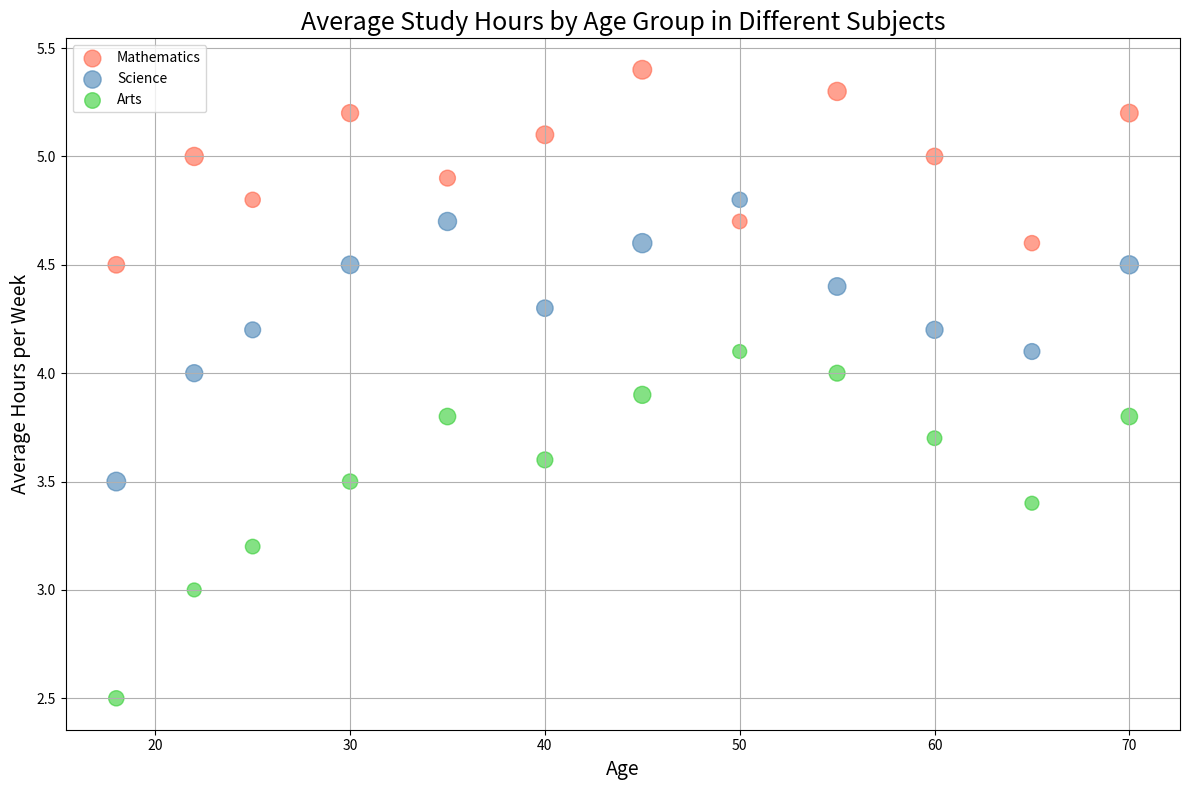

Python code for this plot:

import matplotlib.pyplot as plt

# Data
ages = [18, 22, 25, 30, 35, 40, 45, 50, 55, 60, 65, 70]
math_hours = [4.5, 5, 4.8, 5.2, 4.9, 5.1, 5.4, 4.7, 5.3, 5, 4.6, 5.2]
math_participants = [70, 85, 60, 75, 65, 80, 90, 55, 85, 70, 60, 80]
science_hours = [3.5, 4, 4.2, 4.5, 4.7, 4.3, 4.6, 4.8, 4.4, 4.2, 4.1, 4.5]
science_participants = [90, 75, 65, 80, 85, 70, 95, 60, 80, 75, 65, 85]
arts_hours = [2.5, 3, 3.2, 3.5, 3.8, 3.6, 3.9, 4.1, 4, 3.7, 3.4, 3.8]
arts_participants = [60, 50, 55, 60, 70, 65, 75, 50, 65, 55, 50, 70]

# Create a bubble chart
plt.figure(figsize=(12, 8))  # Adjust the width and height

plt.scatter(ages, math_hours, s=[i * 2 for i in math_participants], c='#FF6347', alpha=0.6, label='Mathematics')
plt.scatter(ages, science_hours, s=[i * 2 for i in science_participants], c='#4682B4', alpha=0.6, label='Science')
plt.scatter(ages, arts_hours, s=[i * 2 for i in arts_participants], c='#32CD32', alpha=0.6, label='Arts')

# Customize the plot
plt.title('Average Study Hours by Age Group in Different Subjects', fontsize=18)
plt.xlabel('Age', fontsize=14)
plt.ylabel('Average Hours per Week', fontsize=14)
plt.legend(loc='upper left')
plt.grid(True)
plt.tight_layout()

# Show the plot
plt.show()
